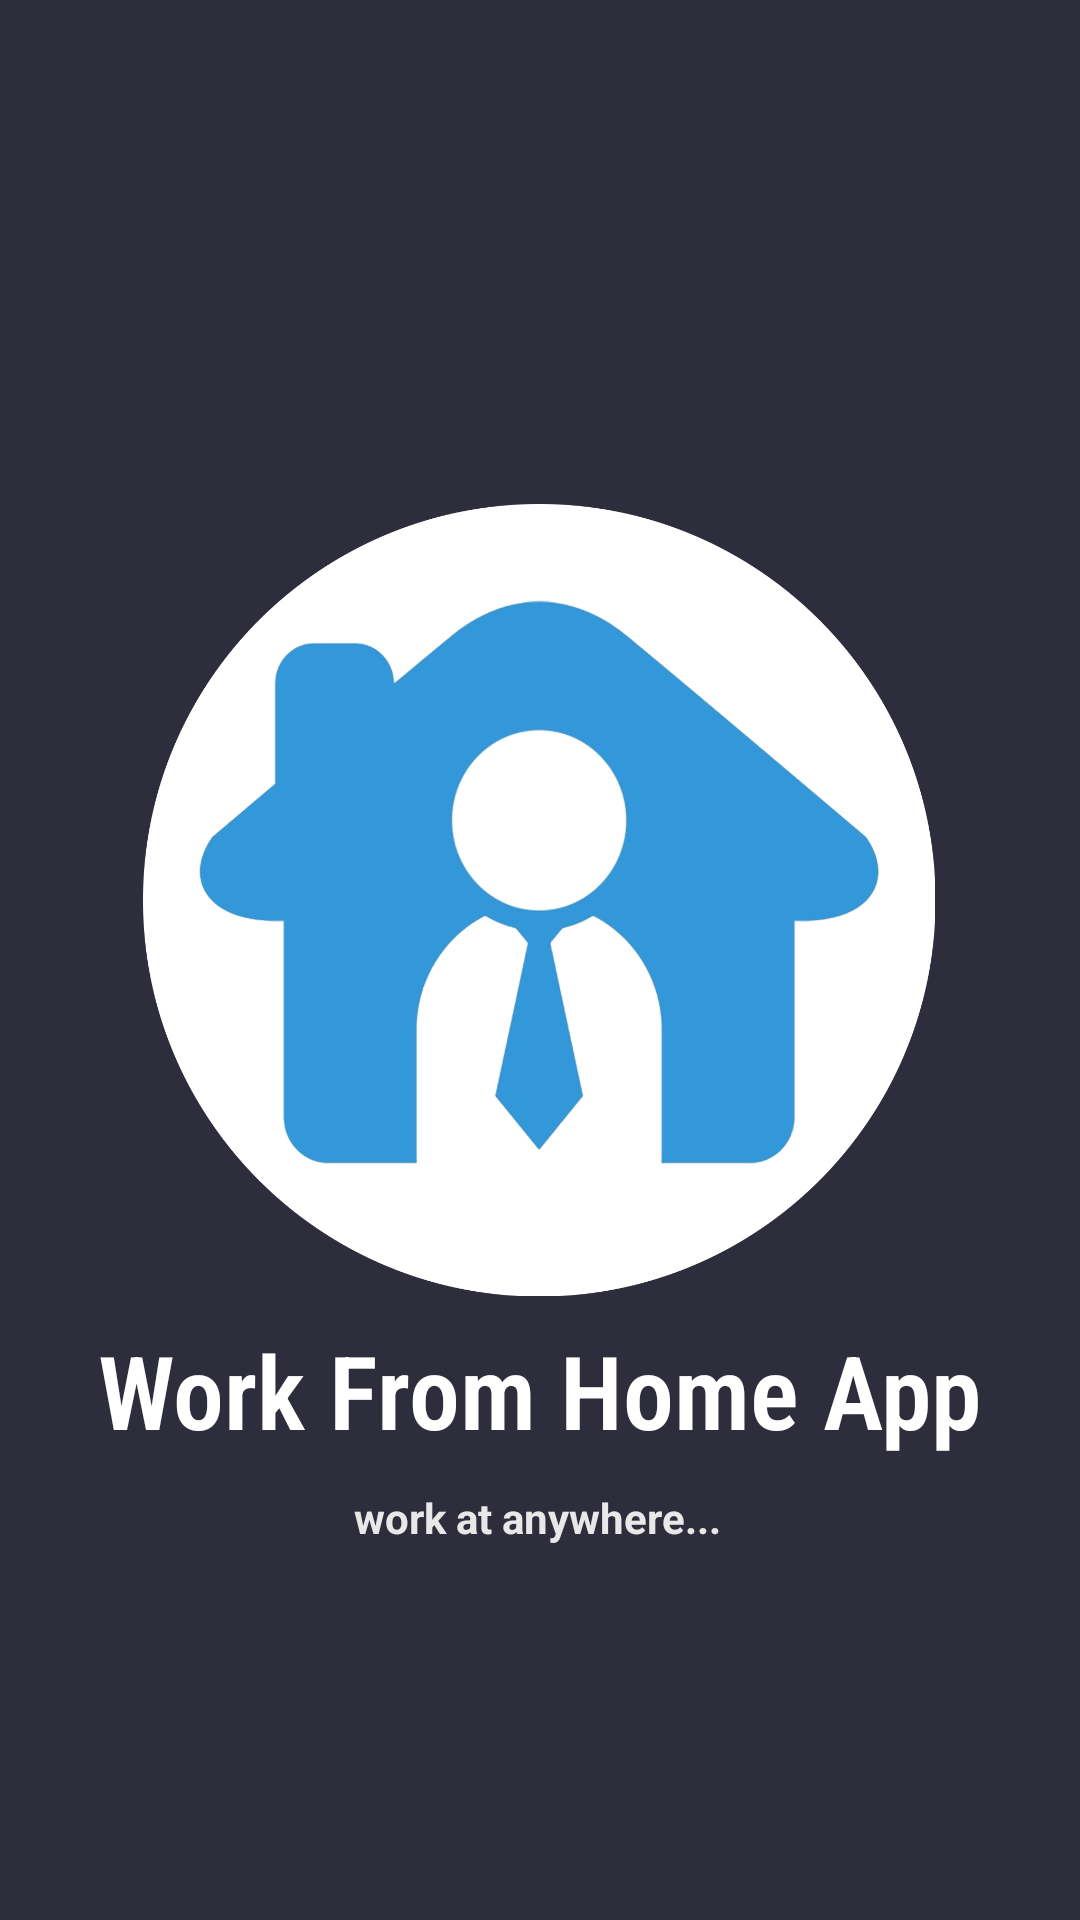

Write the Android layout XML for this screen, with the resource values it uses.
<!-- AndroidManifest.xml: application theme Theme.WFHApplication -->
<!-- res/layout/activity_main.xml -->
<?xml version="1.0" encoding="utf-8"?>
<androidx.constraintlayout.widget.ConstraintLayout xmlns:android="http://schemas.android.com/apk/res/android"
    xmlns:app="http://schemas.android.com/apk/res-auto"
    xmlns:tools="http://schemas.android.com/tools"
    android:layout_width="match_parent"
    android:layout_height="match_parent"
    android:background="#2D2D3C"
    tools:context=".MainActivity">

    <TextView
        android:id="@+id/textView"
        android:layout_width="wrap_content"
        android:layout_height="wrap_content"
        android:fontFamily="sans-serif-condensed-light"
        android:text="Work From Home App"
        android:textColor="#FFFFFF"
        android:textSize="34sp"
        android:textStyle="bold"
        app:layout_constraintBottom_toBottomOf="parent"
        app:layout_constraintEnd_toEndOf="parent"
        app:layout_constraintHorizontal_bias="0.498"
        app:layout_constraintStart_toStartOf="parent"
        app:layout_constraintTop_toTopOf="parent"
        app:layout_constraintVertical_bias="0.741" />

    <TextView
        android:id="@+id/textView2"
        android:layout_width="wrap_content"
        android:layout_height="wrap_content"
        android:text="work at anywhere..."
        android:textColor="#E8E8E8"
        android:textStyle="bold"
        app:layout_constraintBottom_toBottomOf="parent"
        app:layout_constraintEnd_toEndOf="parent"
        app:layout_constraintHorizontal_bias="0.497"
        app:layout_constraintStart_toStartOf="parent"
        app:layout_constraintTop_toTopOf="parent"
        app:layout_constraintVertical_bias="0.799" />

    <ImageView
        android:id="@+id/imageView"
        android:layout_width="322dp"
        android:layout_height="264dp"
        app:layout_constraintBottom_toBottomOf="parent"
        app:layout_constraintEnd_toEndOf="parent"
        app:layout_constraintHorizontal_bias="0.494"
        app:layout_constraintStart_toStartOf="parent"
        app:layout_constraintTop_toTopOf="parent"
        app:layout_constraintVertical_bias="0.447"
        app:srcCompat="@drawable/wfhlogo" />

</androidx.constraintlayout.widget.ConstraintLayout>
<!-- resources referenced by this layout -->
<resources>
  <!-- drawable wfhlogo: png bitmap (drawable, 156480 bytes) -->
  <style name="Theme.WFHApplication" parent="Theme.MaterialComponents.DayNight.DarkActionBar">
          
          <item name="colorPrimary">@color/purple_500</item>
          <item name="colorPrimaryVariant">@color/purple_700</item>
          <item name="colorOnPrimary">@color/white</item>
          
          <item name="colorSecondary">@color/teal_200</item>
          <item name="colorSecondaryVariant">@color/teal_700</item>
          <item name="colorOnSecondary">@color/black</item>
          
          <item name="android:statusBarColor" tools:targetApi="l">?attr/colorPrimaryVariant</item>
          
      </style>
  <!-- not gathered from this repository: default colours our renderer supplied (Android Studio template values) -->
  <color name="purple_500">#FF6200EE</color>
  <color name="purple_700">#FF3700B3</color>
  <color name="teal_200">#FF03DAC5</color>
  <color name="teal_700">#FF018786</color>
  <color name="black">#FF000000</color>
  <color name="white">#FFFFFFFF</color>
</resources>
